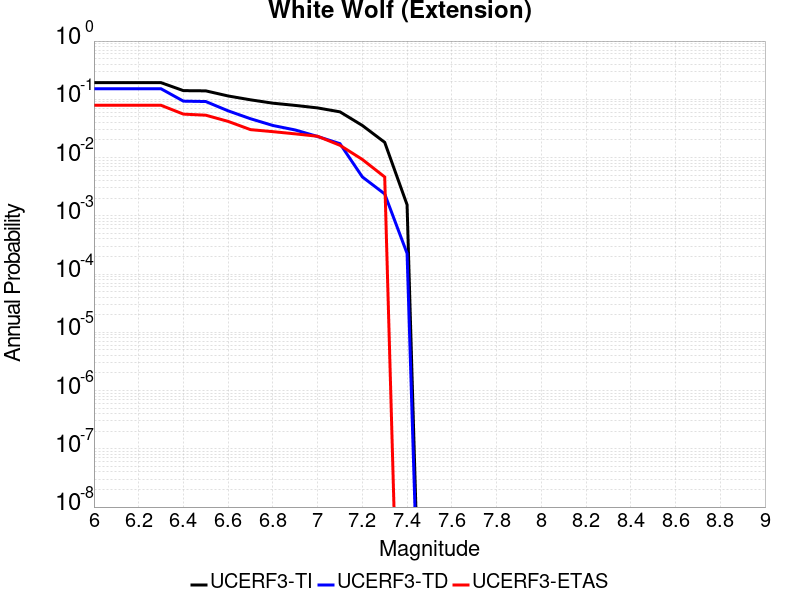

The data file committed next to this chart (first rows):
Magnitude, UCERF3-TI Prob, UCERF3-TD Prob, UCERF3-ETAS Prob
6.0, 0.1931, 0.1516, 0.07889
6.1, 0.1931, 0.1516, 0.07889
6.2, 0.1931, 0.1516, 0.07889
6.3, 0.1931, 0.1516, 0.07889
6.4, 0.1409, 0.09296, 0.05568
6.5, 0.1397, 0.09159, 0.05336
6.6, 0.1141, 0.0634, 0.04176
6.7, 0.09799, 0.0464, 0.03016
6.8, 0.08578, 0.03555, 0.02784
6.9, 0.07858, 0.02975, 0.02552
7.0, 0.07117, 0.023, 0.0232
7.1, 0.06092, 0.01731, 0.01624
7.2, 0.03555, 0.004655, 0.009281
7.3, 0.01824, 0.002372, 0.00464
7.4, 0.001547, 2.260956E-4, 0.0
